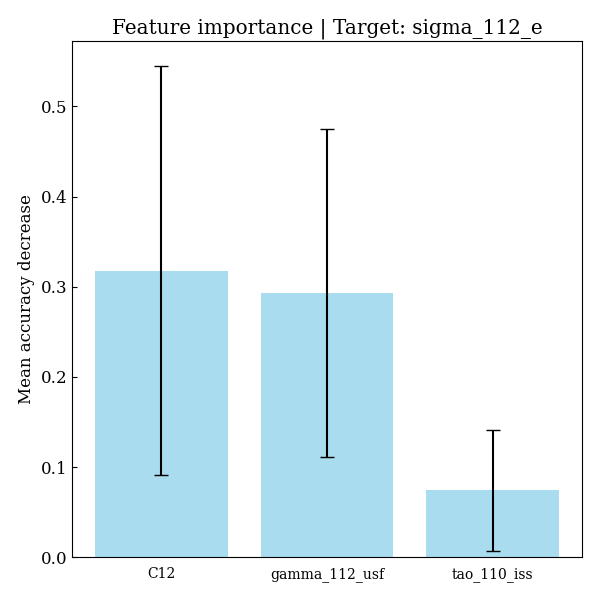

The table this chart was drawn from, first rows:
feature, importances, std_dev
C12, 0.318, 0.2269
gamma_112_usf, 0.2932, 0.1821
tao_110_iss, 0.07428, 0.06714
